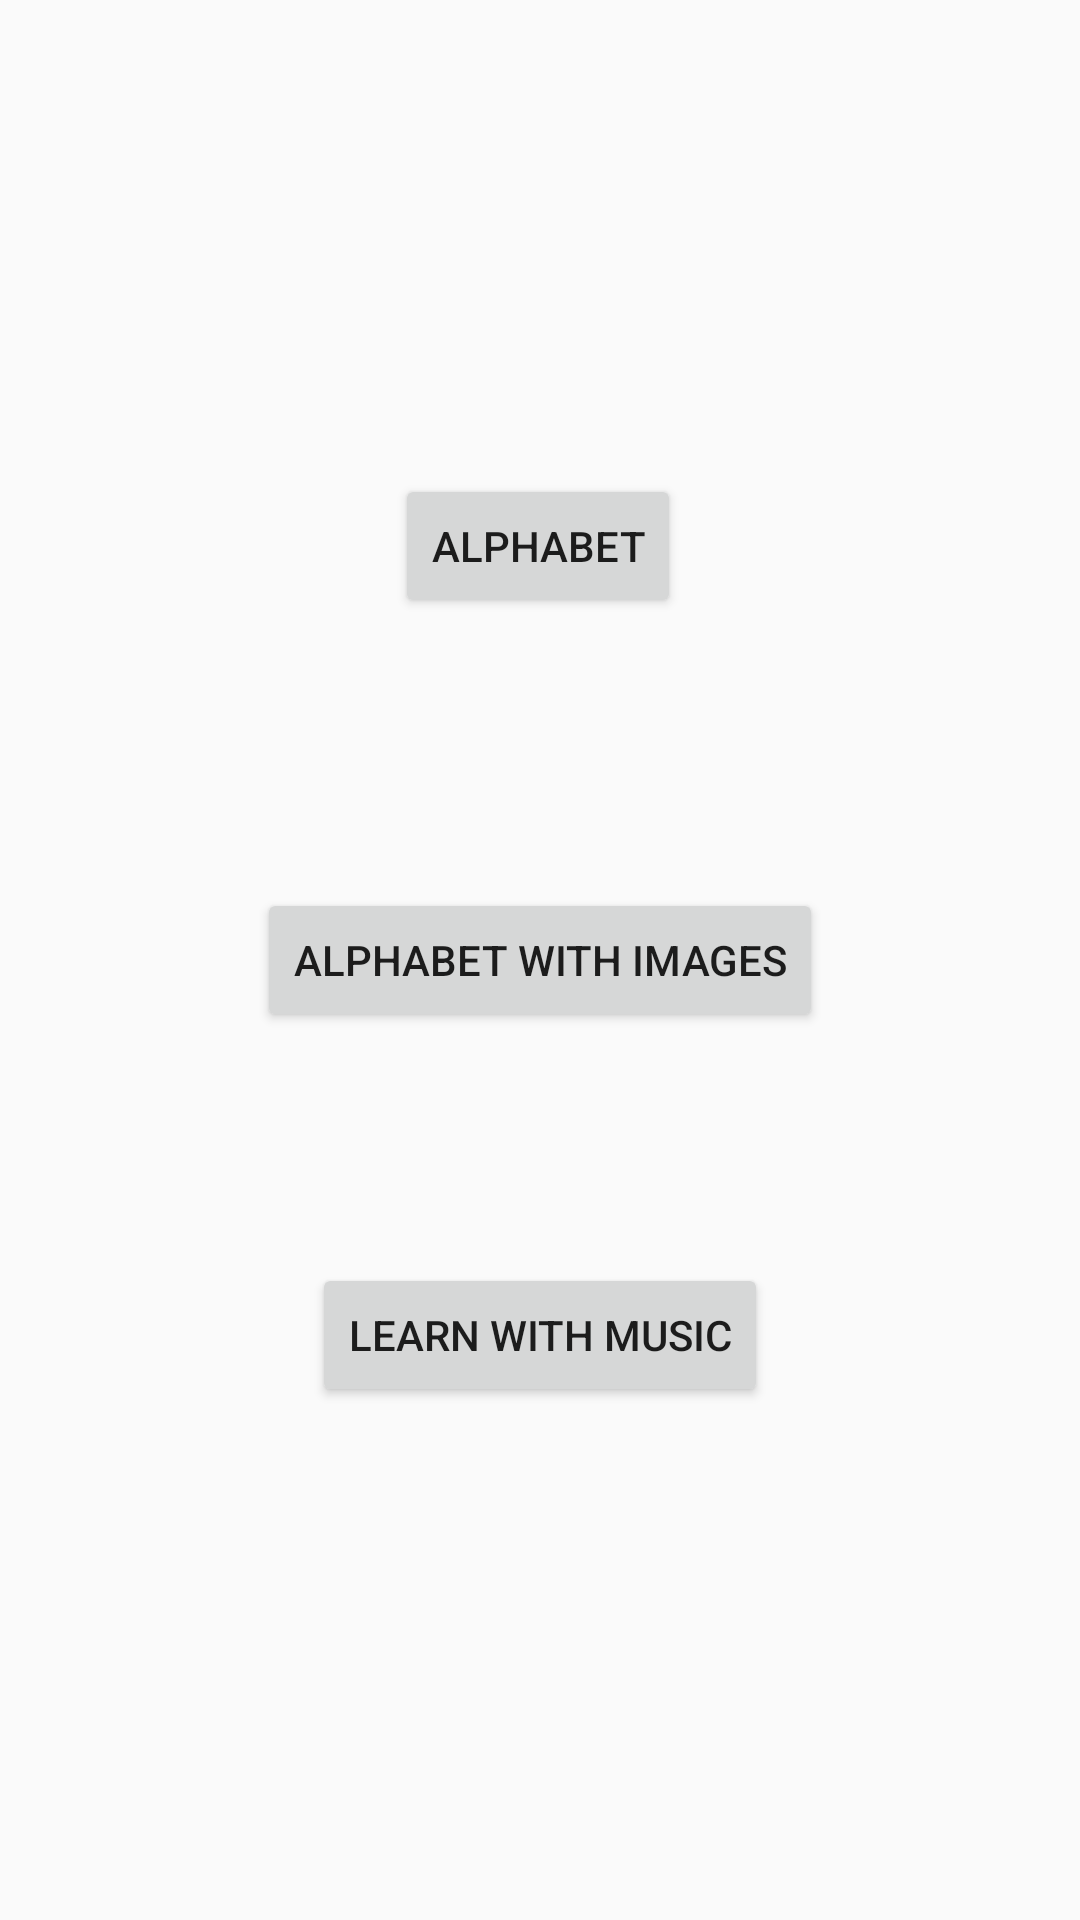

Android layout source for this screen:
<!-- AndroidManifest.xml: application theme Theme.Mathsmodule -->
<!-- res/layout/englishactivity_englishop.xml -->
<?xml version="1.0" encoding="utf-8"?>
<androidx.constraintlayout.widget.ConstraintLayout xmlns:android="http://schemas.android.com/apk/res/android"
    xmlns:app="http://schemas.android.com/apk/res-auto"
    xmlns:tools="http://schemas.android.com/tools"
    android:layout_width="match_parent"
    android:layout_height="match_parent"
    tools:context=".maths">

    <Button
        android:id="@+id/alphabutton5"
        android:layout_width="wrap_content"
        android:layout_height="wrap_content"
        android:text="Alphabet"
        app:layout_constraintBottom_toBottomOf="parent"
        app:layout_constraintEnd_toEndOf="parent"
        app:layout_constraintHorizontal_bias="0.498"
        app:layout_constraintStart_toStartOf="parent"
        app:layout_constraintTop_toTopOf="parent"
        app:layout_constraintVertical_bias="0.267" />

    <Button
        android:id="@+id/alphabutton7"
        android:layout_width="wrap_content"
        android:layout_height="wrap_content"
        android:text="Alphabet with images"
        app:layout_constraintBottom_toBottomOf="parent"
        app:layout_constraintEnd_toEndOf="parent"
        app:layout_constraintStart_toStartOf="parent"
        app:layout_constraintTop_toTopOf="parent" />

    <Button
        android:id="@+id/alphabutton8"
        android:layout_width="wrap_content"
        android:layout_height="wrap_content"
        android:text="Learn with Music"
        app:layout_constraintBottom_toBottomOf="parent"
        app:layout_constraintEnd_toEndOf="parent"
        app:layout_constraintStart_toStartOf="parent"
        app:layout_constraintTop_toTopOf="parent"
        app:layout_constraintVertical_bias="0.711" />

</androidx.constraintlayout.widget.ConstraintLayout>
<!-- resources referenced by this layout -->
<resources>
  <style name="Theme.Mathsmodule" parent="Theme.AppCompat.Light.DarkActionBar">
          
          <item name="colorPrimary">@color/purple_500</item>
          <item name="colorPrimaryDark">@color/purple_700</item>
          <item name="colorAccent">@color/teal_200</item>
          
      </style>
  <color name="purple_500">#FF6200EE</color>
  <color name="purple_700">#FF3700B3</color>
  <color name="teal_200">#FF03DAC5</color>
</resources>
